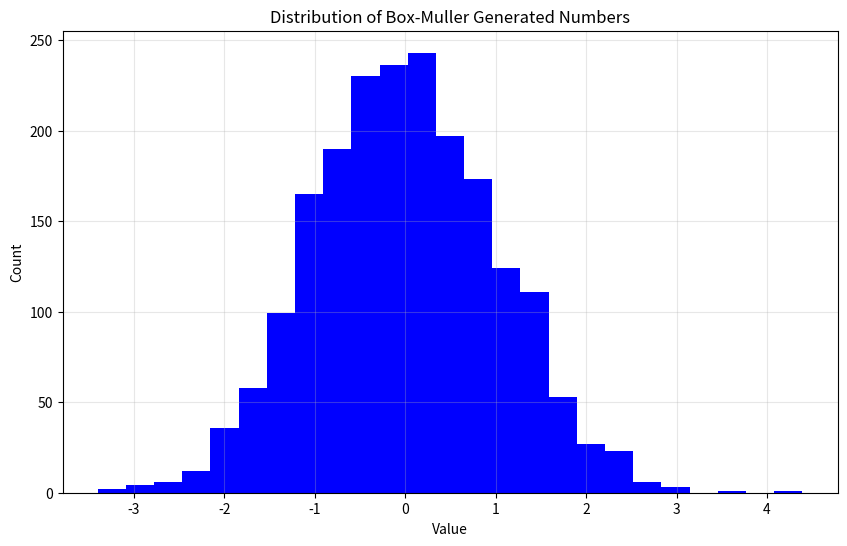

Reproduce this figure in Python.
import math
import random
import numpy as np
import matplotlib.pyplot as plt


def get_samples():
    u_1 = random.random()
    u_2 = random.random()
    z_0 = math.sqrt(-2 * math.log(u_1)) * math.cos(2 * math.pi * u_2)
    z_1 = math.sqrt(-2 * math.log(u_2)) * math.cos(2 * math.pi * u_1)

    return (z_0, z_1)


if __name__ == "__main__":
    all_samples = []
    for i in range(1000):
        samples = get_samples()
        all_samples += samples

    all_samples = np.array(all_samples)

    plt.figure(figsize=(10, 6))
    plt.hist(all_samples, bins=25, color="blue")
    plt.title("Distribution of Box-Muller Generated Numbers")
    plt.xlabel("Value")
    plt.ylabel("Count")
    plt.grid(True, alpha=0.3)
    plt.show()
    plt.savefig("distribution.png")
